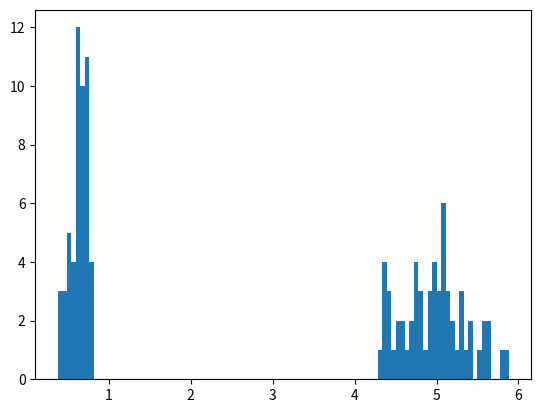

Here is the Python script that generated this plot:
"""
Author: Maroof Mohammed Farooq
USC ID: 7126869945
EE 511
Project 2
Problem 1
"""

import matplotlib.pyplot as plt
import numpy as np
import math
import scipy.special
from scipy.stats import chisquare


class bimodalRNG():
    def __init__(self,sampleSize):
        self.sampleSize = sampleSize
        self.randNumbers=[]
        self.rejectCount = 0

    def functionDef(self,xValue):

        if 0 < xValue <= 1:
            return((0.5*(xValue**7)*((1-xValue)**4))/(scipy.special.beta(8,5)))  #max is 1.5

        if 4 < xValue <= 5:
            return(0.5*(xValue-4))      #max is 0.5

        if 5 < xValue <= 6:
             return(-0.5*(xValue-6))     #max is 0.5

        else:
            return(0)

    def uniformGenerator(self):
        return(np.random.uniform(0,1,size=1)[0])

    def randomNG(self):
        xValue = 6*self.uniformGenerator()
        yThreshold = self.functionDef(xValue)
        yValue = 1.5*self.uniformGenerator()
        if yValue<yThreshold:
            return([xValue,1])
        else:
            return([xValue,-1])

    def rngGen1(self):
        for value in range(0,self.sampleSize):
            randomNumber = self.randomNG()
            if randomNumber[1]==1:
                self.randNumbers.append(randomNumber[0])
            else:
                self.rejectCount +=1
        return(self.randNumbers)

    def efficiency(self):
        return(self.rejectCount/self.sampleSize)



def main():
     randomNumbersObject = bimodalRNG(1000)
     randomNumbers = randomNumbersObject.rngGen1()
     efficiency = randomNumbersObject.efficiency()
     print(efficiency)
     plt.hist(randomNumbers,bins=100)
     plt.show()


#BoilerPlate Syntax
if __name__ == '__main__':
    main()
